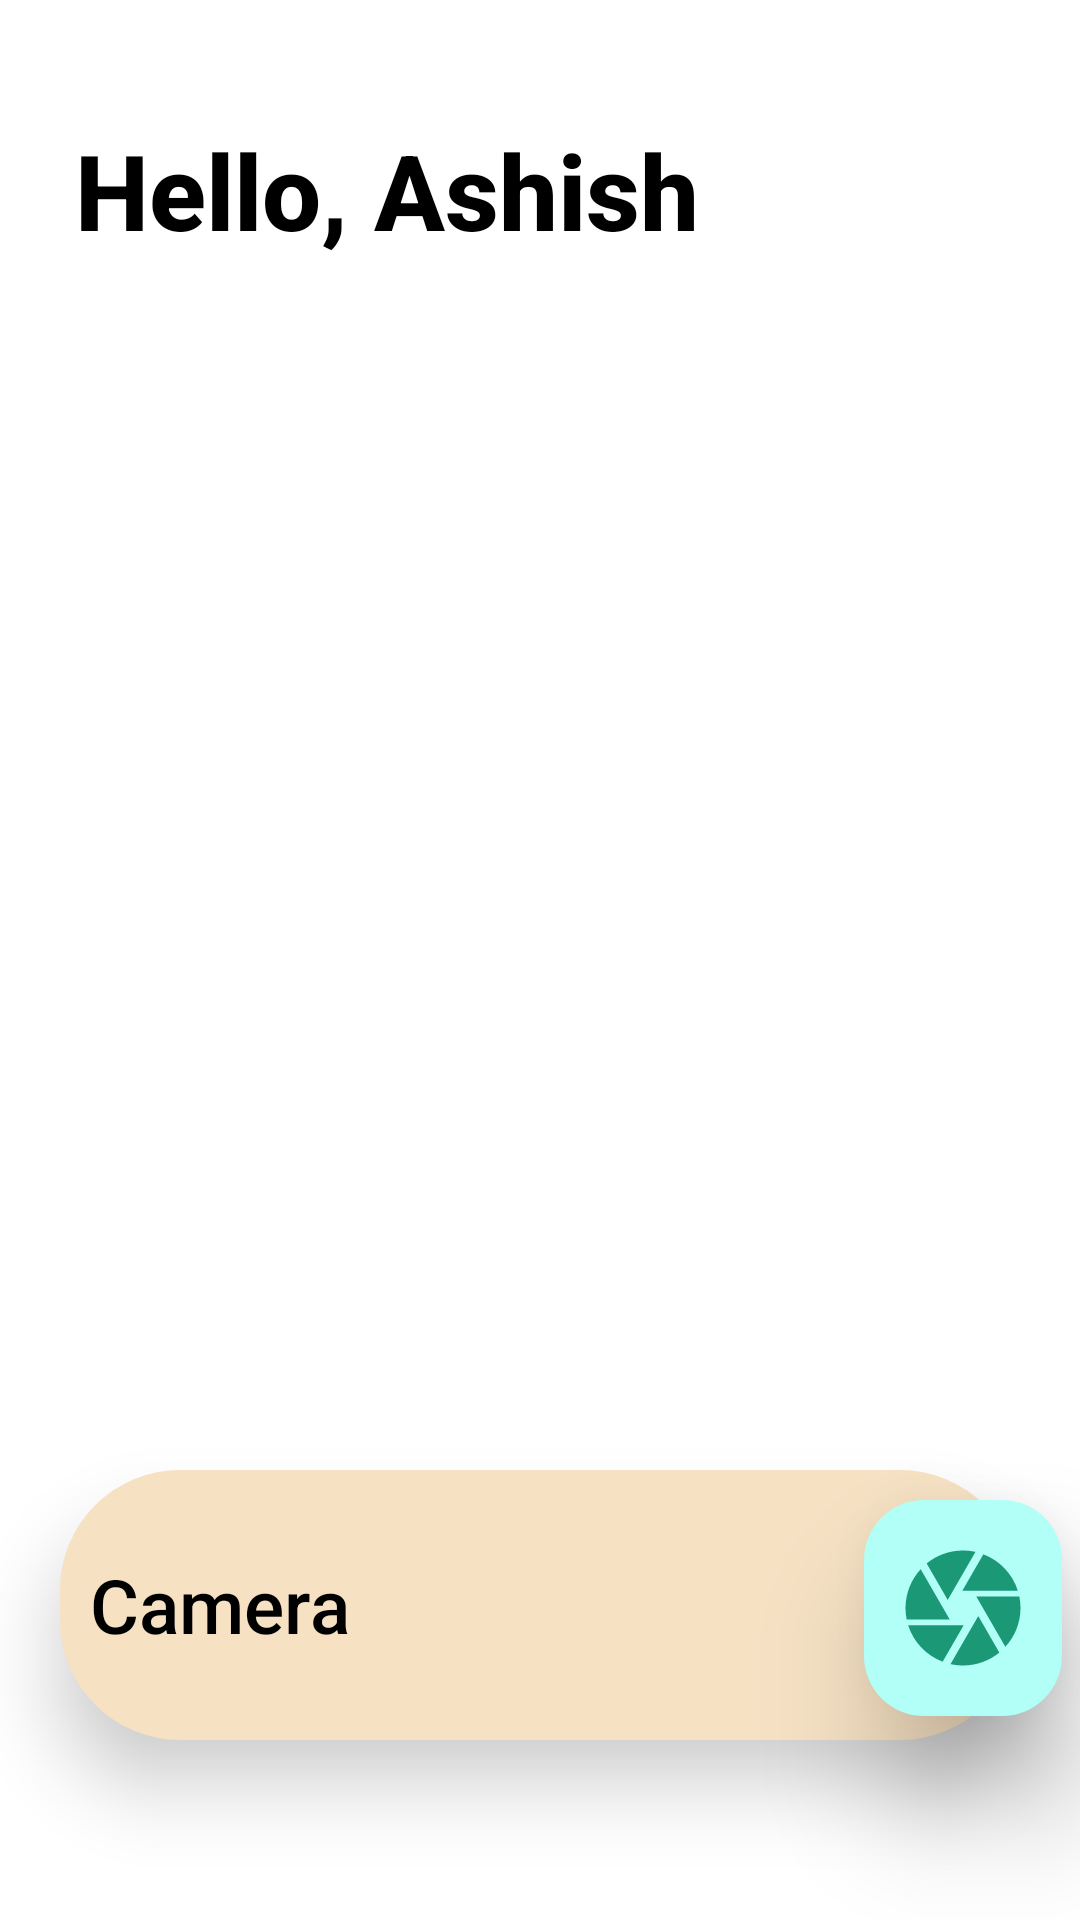

Write the Android layout XML for this screen, with the resource values it uses.
<!-- AndroidManifest.xml: application theme Theme.DocDesign_1 -->
<!-- res/layout/fragment_home.xml -->
<?xml version="1.0" encoding="utf-8"?>
<FrameLayout xmlns:android="http://schemas.android.com/apk/res/android"
    xmlns:tools="http://schemas.android.com/tools"
    android:layout_width="match_parent"
    android:layout_height="match_parent"
    tools:context=".homeFragment">

    
    <RelativeLayout
        android:layout_width="match_parent"
        android:layout_height="match_parent">
       <TextView
            android:id="@+id/display5"
            android:layout_width="match_parent"
            android:layout_height="50dp"
            android:text="Hello, Ashish"
            android:textStyle="bold"
            android:textColor="@color/black"
            android:fontFamily="sans-serif-medium"
            style="@style/TextAppearance.AppCompat.Inverse"
            android:layout_marginTop="40dp"
            android:textSize="35dp"

            android:layout_marginStart="25dp"
            />



        <TextView
            android:id="@+id/cam12"
            android:layout_width="match_parent"
            android:layout_height="90dp"
            android:paddingVertical="50dp"
            android:textSize="25dp"
            android:layout_marginStart="20dp"
            android:layout_marginEnd="20dp"
            android:textColor="@color/black"
            android:padding="10dp"
            android:gravity="center_vertical"
            android:text="Camera"
            android:fontFamily="sans-serif-medium"
            android:layout_marginTop="490dp"
            android:background="@drawable/round_image_reg"
            android:elevation="15dp"
            />
        <ImageView
            android:id="@+id/camera"
            android:layout_width="66dp"
            android:layout_height="72dp"
            android:layout_marginStart="288dp"
            android:layout_marginTop="500dp"
            android:background="@drawable/cam_button"
            android:src="@drawable/baseline_camera_24"
            android:padding="10dp"
            android:onClick="check"
            android:elevation="25dp"
            />

    </RelativeLayout>



</FrameLayout>
<!-- resources referenced by this layout -->
<resources>
  <color name="black">#FF000000</color>
  <!-- drawable baseline_camera_24 (drawable) -->
  <vector android:height="24dp" android:tint="#1B9977"
      android:viewportHeight="24" android:viewportWidth="24"
      android:width="24dp" xmlns:android="http://schemas.android.com/apk/res/android">
      <path android:fillColor="@android:color/white" android:pathData="M9.4,10.5l4.77,-8.26C13.47,2.09 12.75,2 12,2c-2.4,0 -4.6,0.85 -6.32,2.25l3.66,6.35 0.06,-0.1zM21.54,9c-0.92,-2.92 -3.15,-5.26 -6,-6.34L11.88,9h9.66zM21.8,10h-7.49l0.29,0.5 4.76,8.25C21,16.97 22,14.61 22,12c0,-0.69 -0.07,-1.35 -0.2,-2zM8.54,12l-3.9,-6.75C3.01,7.03 2,9.39 2,12c0,0.69 0.07,1.35 0.2,2h7.49l-1.15,-2zM2.46,15c0.92,2.92 3.15,5.26 6,6.34L12.12,15L2.46,15zM13.73,15l-3.9,6.76c0.7,0.15 1.42,0.24 2.17,0.24 2.4,0 4.6,-0.85 6.32,-2.25l-3.66,-6.35 -0.93,1.6z"/>
  </vector>
  <!-- drawable cam_button (drawable) -->
  <?xml version="1.0" encoding="utf-8"?>
  <shape xmlns:android="http://schemas.android.com/apk/res/android" android:shape = "rectangle">
      <solid android:color="#B1FFF6" />
      <size android:width="50dp"
          android:height="50dp"></size>
      <corners android:radius="20dp"/>
  
  
  
  </shape>
  <!-- drawable round_image_reg (drawable) -->
  <?xml version="1.0" encoding="utf-8"?>
  <shape xmlns:android="http://schemas.android.com/apk/res/android" android:shape = "rectangle">
      <solid android:color="#F6E1C3"/>
      <corners android:radius="40dp"/>
  
      <size
          android:height="50dp"
          android:width="200dp"/>
  </shape>
  <style name="Theme.DocDesign_1" parent="Theme.MaterialComponents.DayNight.DarkActionBar">
          
          <item name="colorPrimary">@color/purple_500</item>
          <item name="colorPrimaryVariant">@color/purple_700</item>
          <item name="colorOnPrimary">@color/white</item>
          
          <item name="colorSecondary">@color/teal_200</item>
          <item name="colorSecondaryVariant">@color/teal_700</item>
          <item name="colorOnSecondary">@color/black</item>
          
          <item name="android:statusBarColor">?attr/colorPrimaryVariant</item>
          
      </style>
  <color name="purple_500">#822BFF</color>
  <color name="purple_700">#2A1260</color>
  <color name="white">#FFFFFFFF</color>
  <color name="teal_200">#E481A3</color>
  <color name="teal_700">#FF3F80</color>
</resources>
